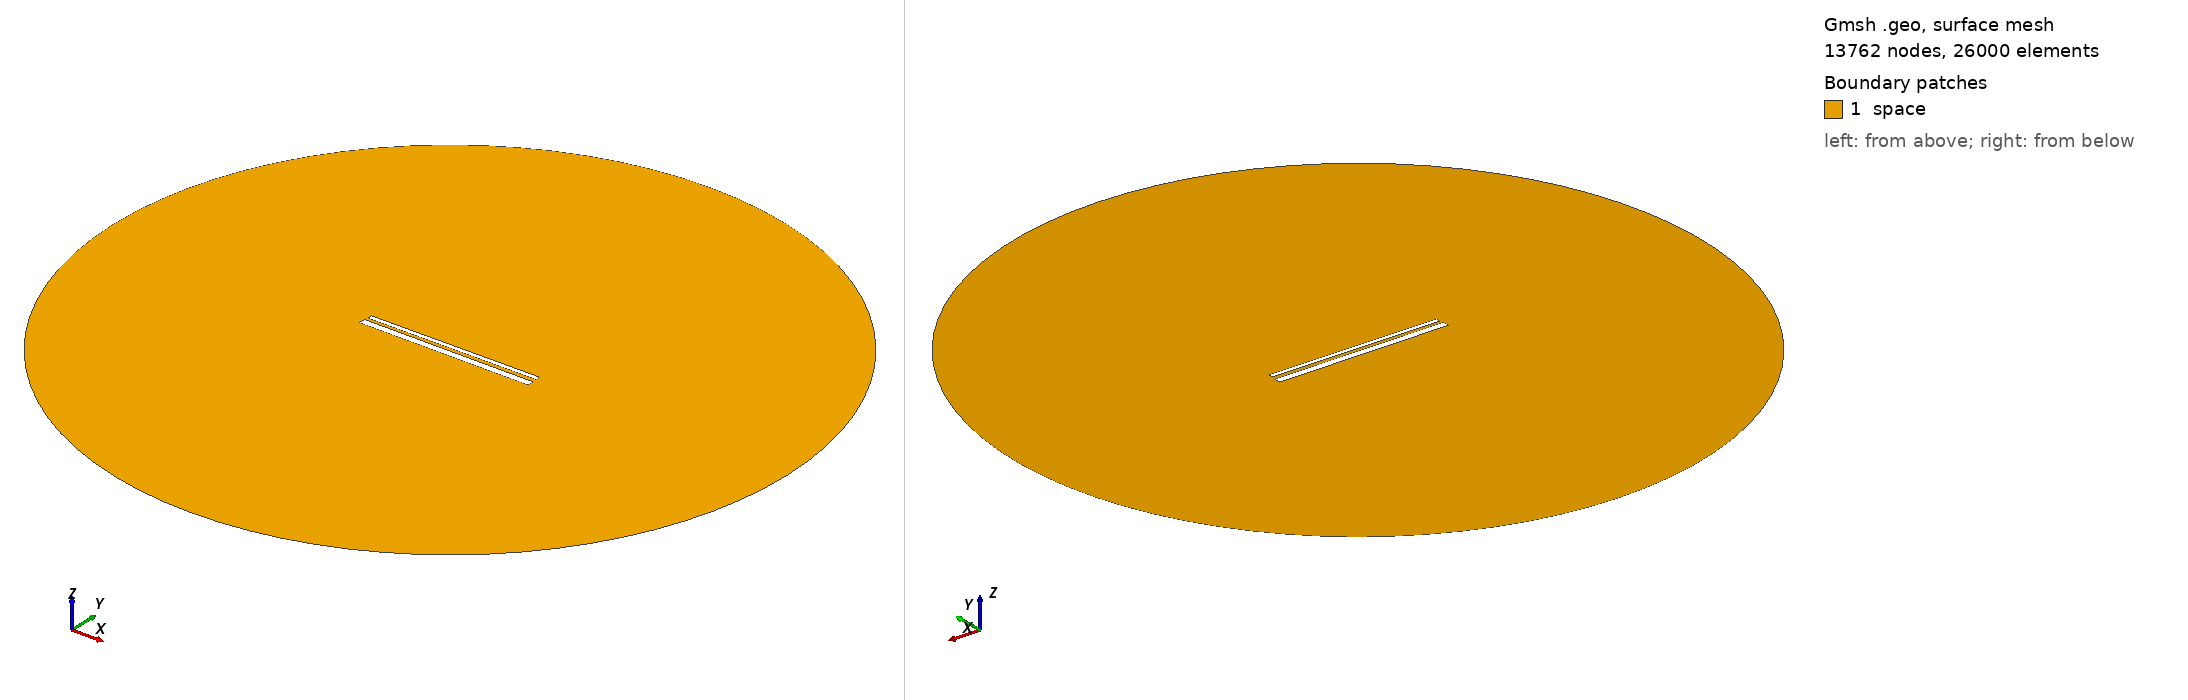

Gmsh geometry script, surface-meshed: 13762 nodes, 26000 surface elements. Boundary patches (legend numbers): 1 space. Left view from above one corner, right view from below the opposite corner. Legend entries are the model's physical surfaces. The drawing asked Gmsh for element sizes between 1% and 20% of the model's largest extent; the script's own settings can give other sizes.

=== 824.geo (drawn) ===
// Set the geometry kernel
SetFactory("OpenCASCADE");

//---------------------------------------
// Rectangles
//---------------------------------------

// Rectangle 1 (top)
Point(1) = {-49.455555555555556, 1.4055555555555554, 0, 1.0};
Point(2) = {49.455555555555556, 1.4055555555555554, 0, 1.0};
Point(3) = {49.455555555555556, 4.316666666666666, 0, 1.0};
Point(4) = {-49.455555555555556, 4.316666666666666, 0, 1.0};

Line(1) = {1, 2};
Line(2) = {2, 3};
Line(3) = {3, 4};
Line(4) = {4, 1};

Line Loop(1) = {1, 2, 3, 4};
Plane Surface(1) = {1};

Rotate { {0, 0, 1}, {0,  0.8611111111111112,  0}, 0.006 } {
  Surface{1};
}

// Rectangle 2 (bottom)
Point(5) = {-50,-0.8611111111111112, 0, 1.0};
Point(6) = { 50,-0.8611111111111112, 0, 1.0};
Point(7) = { 50,-4.861111111111111, 0, 1.0};
Point(8) = {-50,-4.861111111111111, 0, 1.0};

Line(5) = {5, 6};
Line(6) = {6, 7};
Line(7) = {7, 8};
Line(8) = {8, 5};

Line Loop(2) = {5, 6, 7, 8};
Plane Surface(2) = {2}; 


//---------------------------------------
// Circle
//---------------------------------------

// Define points
Point(9) = {0, 0, 0};        // Center
Point(10) = {200, 0, 0};     // Start point
Point(11) = {0, 200, 0};     // 90 degrees
Point(12) = {-200, 0, 0};    // 180 degrees
Point(13) = {0, -200, 0};    // 270 degrees

// Define circle arcs (each needs start, center, end)
Circle(9) = {10, 9, 11};
Circle(10) = {11, 9, 12};
Circle(11) = {12, 9, 13};
Circle(12) = {13, 9, 10};

// Define curve loop and surface if needed
Curve Loop(3) = {9, 10, 11, 12};
Surface(3) = {3};

// Subtract Rectangles from Circle
BooleanDifference{ Surface{3}; Delete; }{ Surface{1}; Surface{2}; Delete; }

//---------------------------------------
// Transfinite Lines and Surface
//---------------------------------------
r = 7;
Transfinite Line {1, 3} = 50*r Using Progression 1;
Transfinite Line {2, 4} = 2*r Using Progression 1;
Transfinite Line {5, 7} = 50*r Using Progression 1;
Transfinite Line {6, 8} = 2*r Using Progression 1;
Transfinite Line {9, 10, 11, 12} = 20 Using Progression 1;

//---------------------------------------
// Define Physical Groups
//---------------------------------------                

//--- Physical Curves
// Physical groups for boundaries
Physical Line("force_segment", 10) = {1};
Physical Line("upper_plate", 11) = {2, 3, 4};
Physical Line("lower_plate", 12) = {5, 6, 7, 8};
Physical Line("boundary", 20) = {9, 10, 11, 12};

//--- Physical Surfaces
Physical Surface("space", 30) = {3};

//---------------------------------------
// 6. Generate the Mesh
//---------------------------------------
Mesh 2;  // 2D mesh generation
